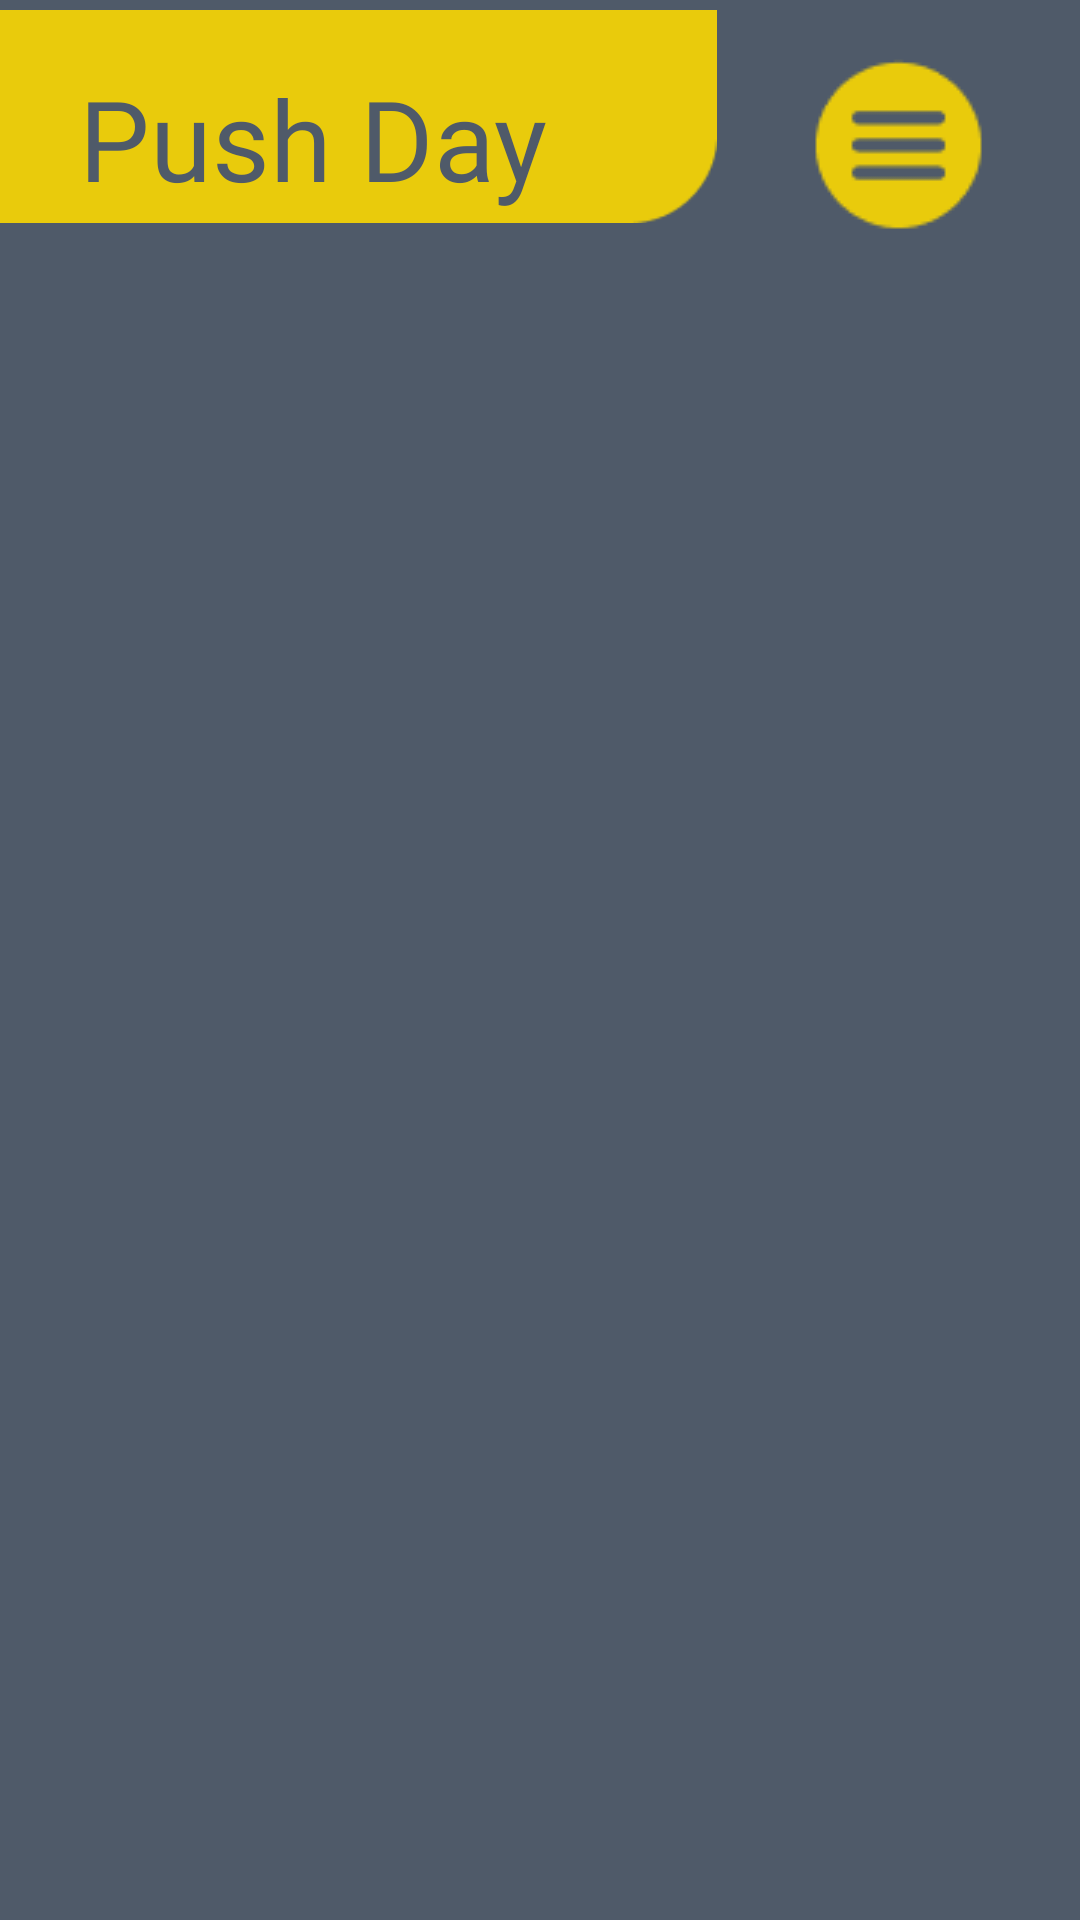

Produce the Android XML layout that renders to this screen, including the resource entries it uses.
<!-- AndroidManifest.xml: application theme Theme.Zyzz -->
<!-- res/layout/activity_selected_workout.xml -->
<?xml version="1.0" encoding="utf-8"?>
<RelativeLayout xmlns:android="http://schemas.android.com/apk/res/android"
    xmlns:app="http://schemas.android.com/apk/res-auto"
    xmlns:tools="http://schemas.android.com/tools"
    android:layout_width="match_parent"
    android:layout_height="match_parent"
    android:background="@drawable/workout_selected_background"
    tools:context=".SelectedWorkout">

    <ImageView
        android:id="@+id/bannerBackgroundWorkoutName"
        android:layout_width="290dp"
        android:layout_height="wrap_content"
        android:layout_alignParentTop="true"

        android:layout_alignParentEnd="true"
        android:layout_centerVertical="true"

        android:layout_marginTop="-10dp"
        android:layout_marginEnd="121dp"

        android:background="@color/transparent"
        app:srcCompat="@drawable/banner_image" />


    <TextView
        android:id="@+id/bannerWorkoutName"
        android:layout_width="260dp"


        android:layout_height="50dp"
        android:layout_marginTop="21dp"
        android:layout_marginEnd="156dp"
        android:background="@color/transparent"
        android:fontFamily="@font/poppins_semibold"
        android:lines="1"
        android:paddingLeft="5dp"
        android:text="Push Day"
        android:textAlignment="center"
        android:textColor="@color/grey"
        android:textSize="@dimen/fab_margin"
        app:autoSizeTextType="uniform" />

    <Spinner
        android:id="@+id/spinnerOptionsWorkoutSelected"
        android:layout_width="85dp"
        android:layout_height="85dp"

        android:layout_alignParentTop="true"
        android:layout_alignParentEnd="true"
        android:layout_centerVertical="true"
        android:layout_marginTop="7dp"
        android:layout_marginEnd="18dp"

        android:background="@drawable/option_button"
        android:spinnerMode="dialog"
        app:layout_constraintVertical_bias="0.0">

    </Spinner>

    <androidx.recyclerview.widget.RecyclerView

        android:id="@+id/ClientSelectedWorkoutSelected"
        android:layout_width="340dp"
        android:layout_height="wrap_content"
        android:layout_below="@id/bannerBackgroundWorkoutName"

        android:layout_centerInParent="true"
        android:layout_marginTop="70dp"
        android:background="@color/transparent"
        android:scrollbars="vertical" />

</RelativeLayout>
<!-- resources referenced by this layout -->
<resources>
  <color name="grey">#4F5A69</color>
  <color name="transparent">#00FFFFFF</color>
  <!-- drawable banner_image: png bitmap (drawable, 800 bytes) -->
  <!-- drawable option_button: png bitmap (drawable, 1322 bytes) -->
  <style name="Theme.Zyzz" parent="Theme.MaterialComponents.DayNight.DarkActionBar">
          
          <item name="colorPrimary">@color/yellow</item>
          <item name="colorPrimaryVariant">@color/yellow</item>
          <item name="colorOnPrimary">@color/white</item>
          
          <item name="colorSecondary">@color/teal_200</item>
          <item name="colorSecondaryVariant">@color/teal_700</item>
          <item name="colorOnSecondary">@color/black</item>
          
          <item name="android:statusBarColor" tools:targetApi="l">?attr/colorPrimaryVariant</item>
          
          <item name="android:background">@color/grey</item>
  
      </style>
  <color name="yellow">#E9CB0C</color>
  <color name="white">#FFFFFFFF</color>
  <color name="teal_200">#FF03DAC5</color>
  <color name="teal_700">#FF018786</color>
  <color name="black">#FF000000</color>
</resources>
